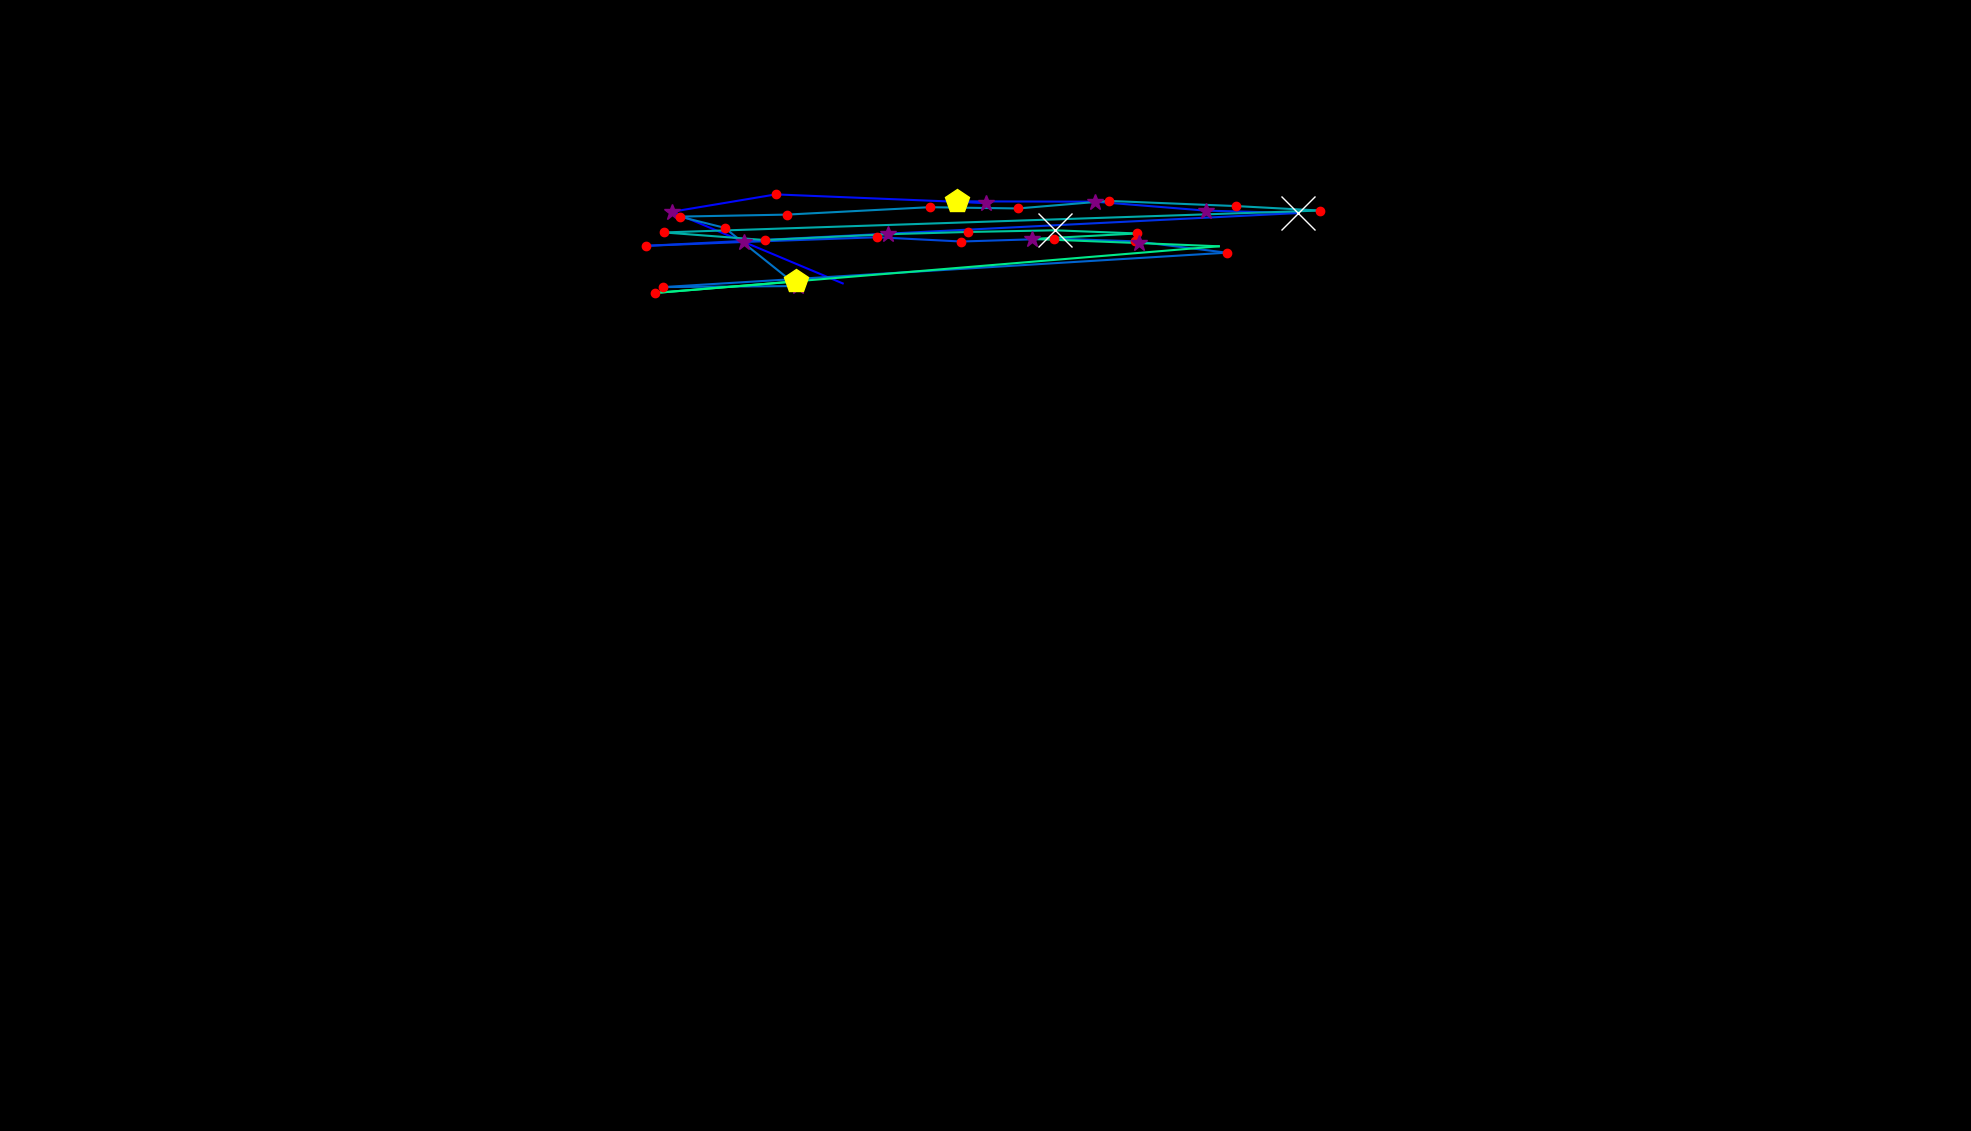

Values plotted in this chart, from the file beside it:
, fixation_id, timestamp, avg_gaze_x, avg_gaze_y, duration
0, 1.0, 530.2, 1094, 1101, 96.39
1, 2.0, 650.6, 872.7, 1194, 253
2, 3.0, 927.8, 1008, 1216, 204.8
3, 4.0, 1193, 1281, 1205, 289.2
4, 5.0, 1506, 1242, 1207, 542.2
5, 6.0, 2097, 1422, 1207, 253
6, 7.0, 2374, 1566, 1195, 253
7, 8.0, 2651, 1685, 1192, 554.3
8, 9.0, 3398, 839.5, 1150, 204.8
9, 10.0, 3627, 966.7, 1155, 313.3
10, 11.0, 3976, 1139, 1161, 228.9
11, 12.0, 4229, 1248, 1155, 228.9
12, 13.0, 4530, 1369, 1159, 192.8
13, 14.0, 4747, 1474, 1155, 132.5
14, 15.0, 4904, 1593, 1141, 168.7
15, 16.0, 5229, 861, 1096, 180.7
16, 17.0, 5434, 1036, 1097, 325.3
17, 18.0, 6049, 941.1, 1173, 144.6
18, 19.0, 6217, 882.6, 1188, 156.6
19, 20.0, 6398, 1021, 1190, 204.8
20, 21.0, 6627, 1207, 1200, 168.7
21, 22.0, 6856, 1322, 1198, 204.8
22, 23.0, 7097, 1440, 1208, 241
23, 24.0, 7362, 1605, 1201, 132.5
24, 25.0, 7651, 1714, 1195, 120.5
25, 26.0, 7868, 862.3, 1167, 241
26, 27.0, 8157, 992.9, 1157, 228.9
27, 28.0, 8422, 1153, 1165, 289.2
28, 29.0, 8736, 1257, 1168, 192.8
29, 30.0, 8952, 1370, 1170, 1627
30, 31.0, 10603, 1477, 1166, 192.8
31, 32.0, 10820, 1341, 1159, 301.2
32, 33.0, 11145, 1480, 1153, 301.2
33, 34.0, 11531, 1583, 1149, 108.4
34, 35.0, 11784, 851.1, 1088, 180.7
35, 36.0, 12097, 1034, 1103, 506.1
